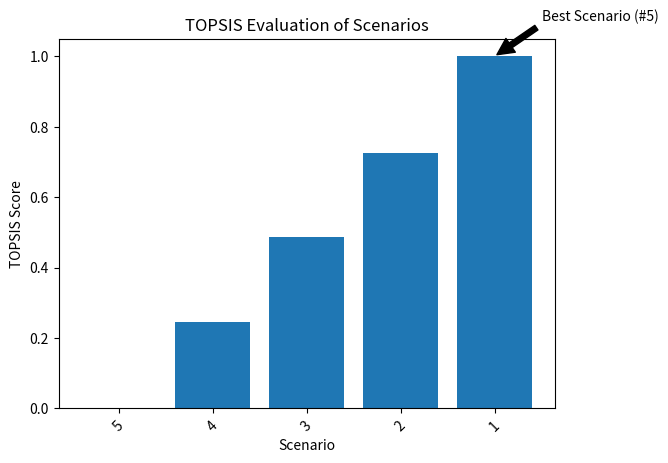

The script that saved this image:
import numpy as np
import pandas as pd
import matplotlib.pyplot as plt

# 假设有四个评价指标，分别是性别比例的变化（自变量）、竞争关系的复杂性、寄生虫种群的变化和食物网的复杂性（因变量）
indicators = {
    'GenderRatioChange': [0.2, 0.4, 0.6, 0.8, 1.0],  # 假设性别比例变化的情况，值越大表示变化越大
    'CompetitionComplexity': [0.3, 0.5, 0.7, 0.9, 1.0],  # 假设竞争关系的复杂性，值越大表示复杂性越高
    'ParasitePopulationChange': [0.1, 0.3, 0.5, 0.7, 1.0],  # 假设寄生虫种群变化，值越大表示变化越大
    'FoodWebComplexity': [0.2, 0.4, 0.6, 0.8, 1.0]  # 假设食物网的复杂性，值越大表示复杂性越高
}

# 创建一个DataFrame来存储指标数据
df = pd.DataFrame(indicators)

# 提取第一个自变量和后三个因变量
target_variable = df['GenderRatioChange']
dependent_variables = df[['CompetitionComplexity', 'ParasitePopulationChange', 'FoodWebComplexity']]

# 标准化指标数据
normalized_target_variable = target_variable / np.sqrt((target_variable ** 2).sum())
normalized_dependent_variables = dependent_variables / np.sqrt((dependent_variables ** 2).sum())

# 计算正理想解和负理想解
ideal_positive = normalized_dependent_variables.max()
ideal_negative = normalized_dependent_variables.min()

# 计算正理想解和负理想解之间的距离
distance_positive = np.sqrt(((normalized_dependent_variables - ideal_positive) ** 2).sum(axis=1))
distance_negative = np.sqrt(((normalized_dependent_variables - ideal_negative) ** 2).sum(axis=1))

# 计算综合得分
scores = distance_negative / (distance_positive + distance_negative)

# 将得分添加到DataFrame中
df['Score'] = scores

# 根据得分进行排名
df['Rank'] = df['Score'].rank(ascending=False)

# 输出结果
print(df)

# 可视化得分
plt.bar(df.index, df['Score'])
plt.xlabel('Scenario')
plt.ylabel('TOPSIS Score')
plt.title('TOPSIS Evaluation of Scenarios')
plt.xticks(df.index, df['Rank'].astype(int), rotation=45)

# 找到得分最高的情景并标记
max_score_index = df['Score'].idxmax()
plt.annotate(f"Best Scenario (#{max_score_index + 1})",
             xy=(max_score_index, df['Score'][max_score_index]),
             xytext=(max_score_index + 0.5, df['Score'][max_score_index] + 0.1),
             arrowprops=dict(facecolor='black', shrink=0.05))
plt.show()
